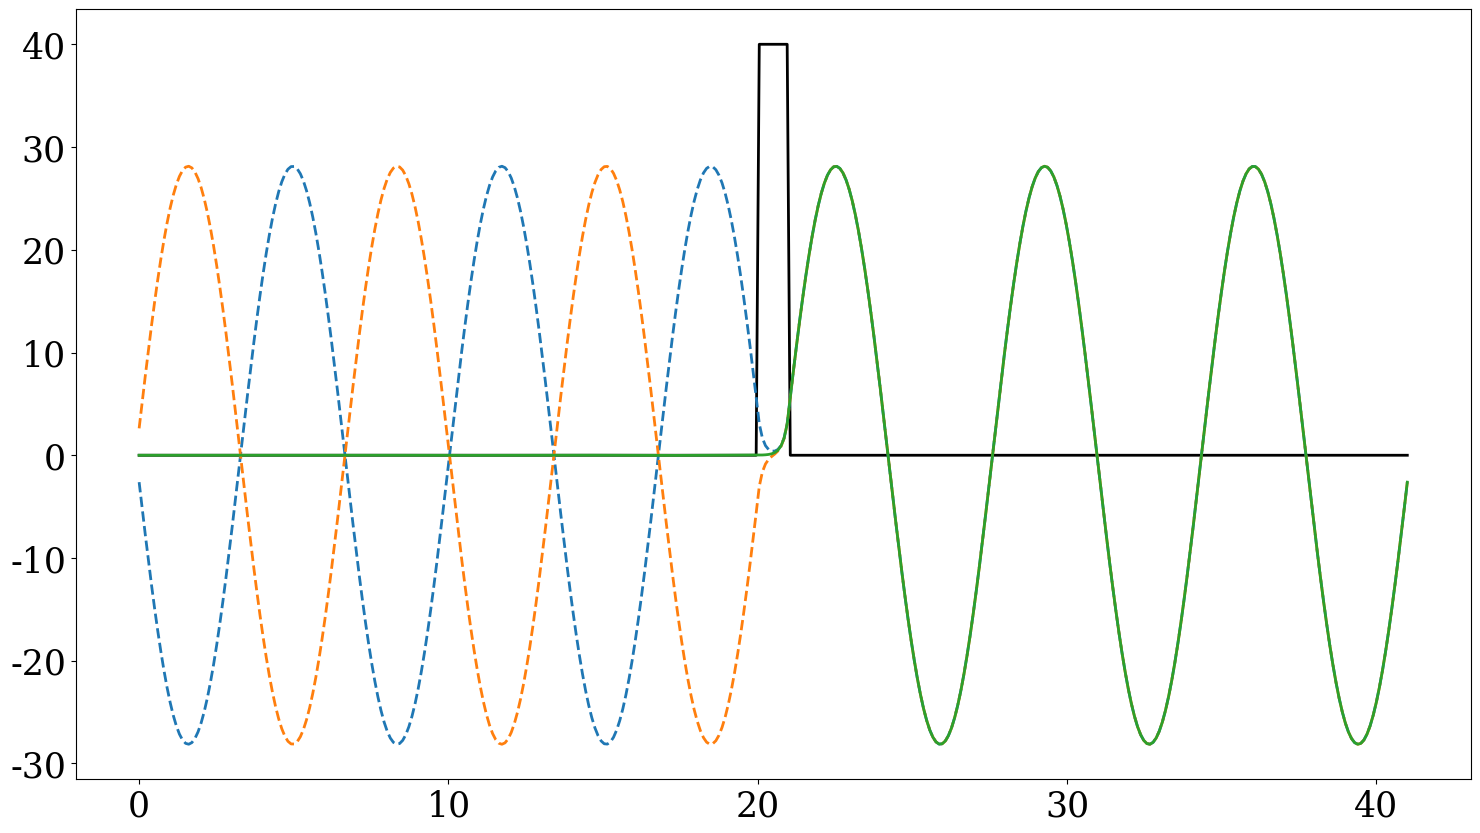

Write Python code to recreate this figure.
import matplotlib as mpl
from matplotlib import cm
from matplotlib.animation import FuncAnimation as anim
import matplotlib.pyplot as plt
import scipy.linalg as la
import numpy as np
from numpy import pi

font = {'family' : 'serif', 
        'weight' : 'normal', 
        'size'   : 25}
plt.rcParams['mathtext.fontset'] = 'dejavuserif'
plt.rc("lines", lw=2)
plt.rc('font', **font)

def solveTUSL(v, LStar):
    
    # Hjj are diagonal values, HOD are of the diagonal
    deltaq = LStar / (len(v) + 1)
    Hjj = 2 / deltaq**2 * np.ones(len(v)) + v
    HOD = -1 / deltaq**2 * np.ones(len(v) - 1)
    return la.eigh_tridiagonal(Hjj, HOD)

def makeChrystal(Nw, v0, w=10, b=3, B=10):
    v = np.zeros(B * w)
    if Nw:
        v = np.concatenate((v, v0 * np.ones(w)))    
    for i in range(Nw - 1):
        v = np.concatenate((v, np.zeros(b), v0 * np.ones(w)))
    v = np.concatenate((v, np.zeros(B * w)))

    LStar = len(v) / w
    q = np.linspace(0, LStar, len(v))
    eps, psi = solveTUSL(v, LStar)
    return eps, psi, v, q

def f(q, var, p0, q0):
    return (2 * np.pi * var)**(-1/4) * np.exp(-(q - q0)**2 / (4 * var) + 1j * p0 * (q - q0))

def getPsi(eps, psi, v, q, f, p0, q0, var):
    if q0 is None:
        q0 = q[-1]/2 
    c = psi.T @ f(q, var, p0, q0)
    Psi = lambda t: psi @ (c * np.exp(-1j*eps*t))
    return Psi, c


Nw = 1
v0 = 40


fig, ax = plt.subplots(figsize=(18, 10))

def animate(n):
    ax.cla()
    eps, psi, v, q = makeChrystal(Nw, v0, w = 10 * n, b = 2* n % 10 + 10)
    l = ax.plot(q, v, "k")
    l += ax.plot(q, (psi[:, 10]) * 10 * v0, "--")
    l += ax.plot(q, (psi[:, 9]) * 10 * v0, "--")
    l += ax.plot(q, (psi[:, 10] + psi[:, 9]) * 5 * v0)
    return l,

# a = anim(fig, animate, interval = 2000)
eps, psi, v, q = makeChrystal(Nw, v0, w = 10, b = 38, B = 20)
ax.plot(q, v, "k")
ax.plot(q, (psi[:, 10]) * 10 * v0, "--")
ax.plot(q, (psi[:, 11]) * 10 * v0, "--")
ax.plot(q, (psi[:, 10] + psi[:, 11]) * 5 * v0)
plt.show()
